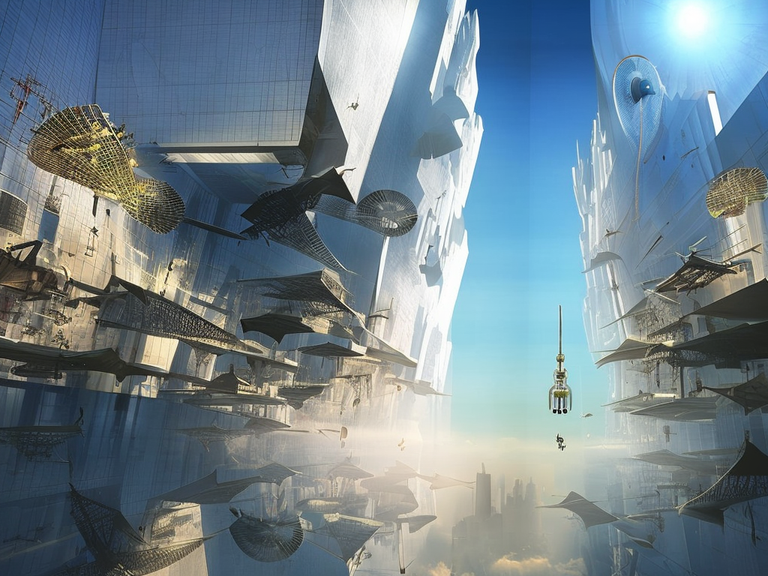
Generation parameters embedded in this image by AUTOMATIC1111 Stable Diffusion web UI or a fork of it (Forge, ...) (PNG 'parameters' text chunk):
cyberpunk city by Salvador Dali.volumetric lighting, fog, sun rays, blue sky
Negative prompt: frame,painting
Steps: 80, Sampler: DPM2 a Karras, CFG scale: 7, Seed: 4134227047, Size: 1024x768, Model hash: 2c02b20a